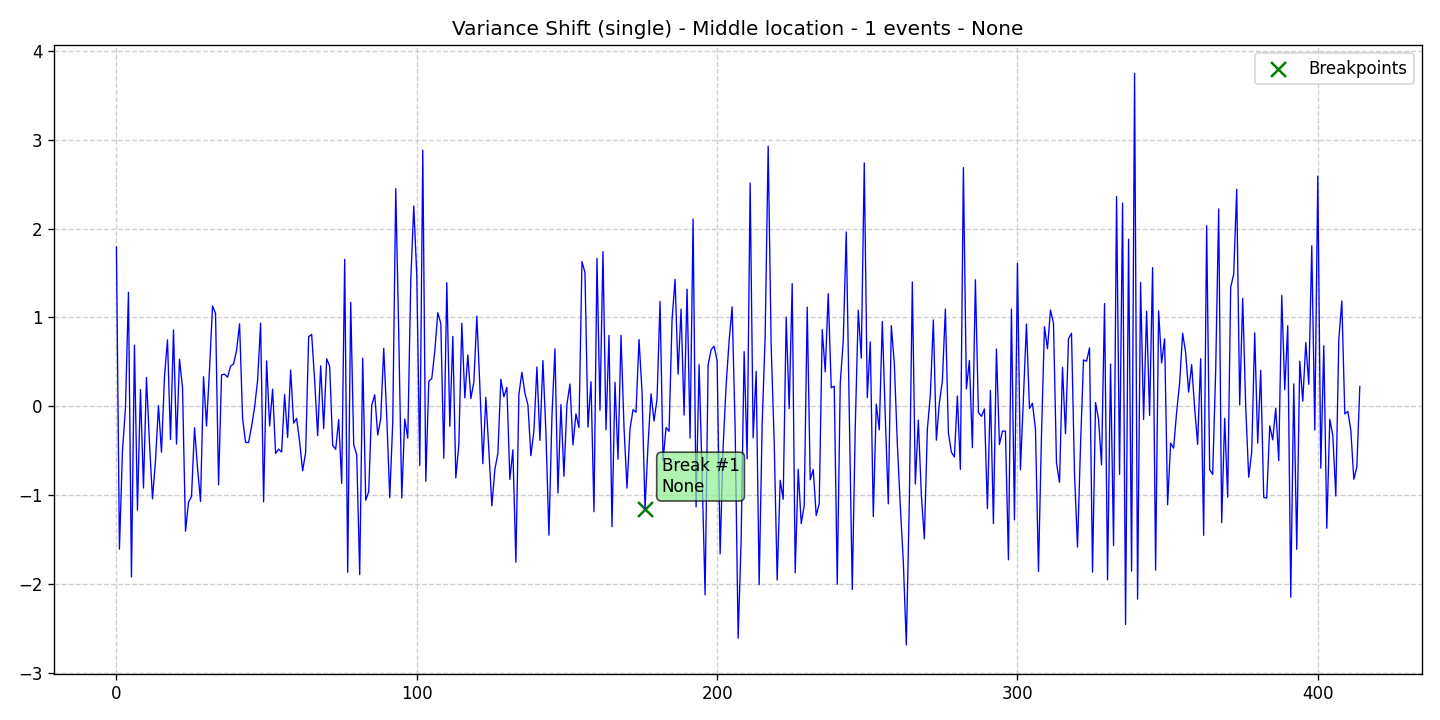

The file beside this chart, header and first rows:
data, stationary, det_lin_up, det_lin_down, det_quad, det_cubic, det_exp, det_damped, stoc_trend, volatility, single_seas, multiple_seas, point_anom_single, point_anom_multi, collect_anom, context_anom, mean_shift, var_shift, trend_shift, date, is_break, is_anomaly, is_multi, location_beginning
1.793, 0, 0, 0, 0, 0, 0, 0, 0, 0, 0, 0, 0, 0, 0, 0, 0, 1, 0, 2020-01-01, 0, 0, 0, 0
-1.61, 0, 0, 0, 0, 0, 0, 0, 0, 0, 0, 0, 0, 0, 0, 0, 0, 1, 0, 2020-01-02, 0, 0, 0, 0
-0.5061, 0, 0, 0, 0, 0, 0, 0, 0, 0, 0, 0, 0, 0, 0, 0, 0, 1, 0, 2020-01-03, 0, 0, 0, 0
-0.02281, 0, 0, 0, 0, 0, 0, 0, 0, 0, 0, 0, 0, 0, 0, 0, 0, 1, 0, 2020-01-04, 0, 0, 0, 0
1.282, 0, 0, 0, 0, 0, 0, 0, 0, 0, 0, 0, 0, 0, 0, 0, 0, 1, 0, 2020-01-05, 0, 0, 0, 0
-1.924, 0, 0, 0, 0, 0, 0, 0, 0, 0, 0, 0, 0, 0, 0, 0, 0, 1, 0, 2020-01-06, 0, 0, 0, 0
0.685, 0, 0, 0, 0, 0, 0, 0, 0, 0, 0, 0, 0, 0, 0, 0, 0, 1, 0, 2020-01-07, 0, 0, 0, 0
-1.172, 0, 0, 0, 0, 0, 0, 0, 0, 0, 0, 0, 0, 0, 0, 0, 0, 1, 0, 2020-01-08, 0, 0, 0, 0
0.1861, 0, 0, 0, 0, 0, 0, 0, 0, 0, 0, 0, 0, 0, 0, 0, 0, 1, 0, 2020-01-09, 0, 0, 0, 0
-0.9223, 0, 0, 0, 0, 0, 0, 0, 0, 0, 0, 0, 0, 0, 0, 0, 0, 1, 0, 2020-01-10, 0, 0, 0, 0
0.3224, 0, 0, 0, 0, 0, 0, 0, 0, 0, 0, 0, 0, 0, 0, 0, 0, 1, 0, 2020-01-11, 0, 0, 0, 0
-0.4138, 0, 0, 0, 0, 0, 0, 0, 0, 0, 0, 0, 0, 0, 0, 0, 0, 1, 0, 2020-01-12, 0, 0, 0, 0
-1.044, 0, 0, 0, 0, 0, 0, 0, 0, 0, 0, 0, 0, 0, 0, 0, 0, 1, 0, 2020-01-13, 0, 0, 0, 0
-0.6143, 0, 0, 0, 0, 0, 0, 0, 0, 0, 0, 0, 0, 0, 0, 0, 0, 1, 0, 2020-01-14, 0, 0, 0, 0
0.005533, 0, 0, 0, 0, 0, 0, 0, 0, 0, 0, 0, 0, 0, 0, 0, 0, 1, 0, 2020-01-15, 0, 0, 0, 0
-0.5181, 0, 0, 0, 0, 0, 0, 0, 0, 0, 0, 0, 0, 0, 0, 0, 0, 1, 0, 2020-01-16, 0, 0, 0, 0
0.3349, 0, 0, 0, 0, 0, 0, 0, 0, 0, 0, 0, 0, 0, 0, 0, 0, 1, 0, 2020-01-17, 0, 0, 0, 0
0.7459, 0, 0, 0, 0, 0, 0, 0, 0, 0, 0, 0, 0, 0, 0, 0, 0, 1, 0, 2020-01-18, 0, 0, 0, 0
-0.3769, 0, 0, 0, 0, 0, 0, 0, 0, 0, 0, 0, 0, 0, 0, 0, 0, 1, 0, 2020-01-19, 0, 0, 0, 0
0.858, 0, 0, 0, 0, 0, 0, 0, 0, 0, 0, 0, 0, 0, 0, 0, 0, 1, 0, 2020-01-20, 0, 0, 0, 0
-0.4266, 0, 0, 0, 0, 0, 0, 0, 0, 0, 0, 0, 0, 0, 0, 0, 0, 1, 0, 2020-01-21, 0, 0, 0, 0
0.5285, 0, 0, 0, 0, 0, 0, 0, 0, 0, 0, 0, 0, 0, 0, 0, 0, 1, 0, 2020-01-22, 0, 0, 0, 0
0.2078, 0, 0, 0, 0, 0, 0, 0, 0, 0, 0, 0, 0, 0, 0, 0, 0, 1, 0, 2020-01-23, 0, 0, 0, 0
-1.408, 0, 0, 0, 0, 0, 0, 0, 0, 0, 0, 0, 0, 0, 0, 0, 0, 1, 0, 2020-01-24, 0, 0, 0, 0
-1.081, 0, 0, 0, 0, 0, 0, 0, 0, 0, 0, 0, 0, 0, 0, 0, 0, 1, 0, 2020-01-25, 0, 0, 0, 0
-1.02, 0, 0, 0, 0, 0, 0, 0, 0, 0, 0, 0, 0, 0, 0, 0, 0, 1, 0, 2020-01-26, 0, 0, 0, 0
-0.2435, 0, 0, 0, 0, 0, 0, 0, 0, 0, 0, 0, 0, 0, 0, 0, 0, 1, 0, 2020-01-27, 0, 0, 0, 0
-0.6967, 0, 0, 0, 0, 0, 0, 0, 0, 0, 0, 0, 0, 0, 0, 0, 0, 1, 0, 2020-01-28, 0, 0, 0, 0
-1.073, 0, 0, 0, 0, 0, 0, 0, 0, 0, 0, 0, 0, 0, 0, 0, 0, 1, 0, 2020-01-29, 0, 0, 0, 0
0.3312, 0, 0, 0, 0, 0, 0, 0, 0, 0, 0, 0, 0, 0, 0, 0, 0, 1, 0, 2020-01-30, 0, 0, 0, 0
-0.2243, 0, 0, 0, 0, 0, 0, 0, 0, 0, 0, 0, 0, 0, 0, 0, 0, 1, 0, 2020-01-31, 0, 0, 0, 0
0.4239, 0, 0, 0, 0, 0, 0, 0, 0, 0, 0, 0, 0, 0, 0, 0, 0, 1, 0, 2020-02-01, 0, 0, 0, 0
1.128, 0, 0, 0, 0, 0, 0, 0, 0, 0, 0, 0, 0, 0, 0, 0, 0, 1, 0, 2020-02-02, 0, 0, 0, 0
1.043, 0, 0, 0, 0, 0, 0, 0, 0, 0, 0, 0, 0, 0, 0, 0, 0, 1, 0, 2020-02-03, 0, 0, 0, 0
-0.8858, 0, 0, 0, 0, 0, 0, 0, 0, 0, 0, 0, 0, 0, 0, 0, 0, 1, 0, 2020-02-04, 0, 0, 0, 0
0.3516, 0, 0, 0, 0, 0, 0, 0, 0, 0, 0, 0, 0, 0, 0, 0, 0, 1, 0, 2020-02-05, 0, 0, 0, 0
0.3597, 0, 0, 0, 0, 0, 0, 0, 0, 0, 0, 0, 0, 0, 0, 0, 0, 1, 0, 2020-02-06, 0, 0, 0, 0
0.3249, 0, 0, 0, 0, 0, 0, 0, 0, 0, 0, 0, 0, 0, 0, 0, 0, 1, 0, 2020-02-07, 0, 0, 0, 0
0.4492, 0, 0, 0, 0, 0, 0, 0, 0, 0, 0, 0, 0, 0, 0, 0, 0, 1, 0, 2020-02-08, 0, 0, 0, 0
0.4755, 0, 0, 0, 0, 0, 0, 0, 0, 0, 0, 0, 0, 0, 0, 0, 0, 1, 0, 2020-02-09, 0, 0, 0, 0
0.6278, 0, 0, 0, 0, 0, 0, 0, 0, 0, 0, 0, 0, 0, 0, 0, 0, 1, 0, 2020-02-10, 0, 0, 0, 0
0.9265, 0, 0, 0, 0, 0, 0, 0, 0, 0, 0, 0, 0, 0, 0, 0, 0, 1, 0, 2020-02-11, 0, 0, 0, 0
-0.1357, 0, 0, 0, 0, 0, 0, 0, 0, 0, 0, 0, 0, 0, 0, 0, 0, 1, 0, 2020-02-12, 0, 0, 0, 0
-0.4089, 0, 0, 0, 0, 0, 0, 0, 0, 0, 0, 0, 0, 0, 0, 0, 0, 1, 0, 2020-02-13, 0, 0, 0, 0
-0.4097, 0, 0, 0, 0, 0, 0, 0, 0, 0, 0, 0, 0, 0, 0, 0, 0, 1, 0, 2020-02-14, 0, 0, 0, 0
-0.2278, 0, 0, 0, 0, 0, 0, 0, 0, 0, 0, 0, 0, 0, 0, 0, 0, 1, 0, 2020-02-15, 0, 0, 0, 0
-0.01203, 0, 0, 0, 0, 0, 0, 0, 0, 0, 0, 0, 0, 0, 0, 0, 0, 1, 0, 2020-02-16, 0, 0, 0, 0
0.29, 0, 0, 0, 0, 0, 0, 0, 0, 0, 0, 0, 0, 0, 0, 0, 0, 1, 0, 2020-02-17, 0, 0, 0, 0
0.9336, 0, 0, 0, 0, 0, 0, 0, 0, 0, 0, 0, 0, 0, 0, 0, 0, 1, 0, 2020-02-18, 0, 0, 0, 0
-1.078, 0, 0, 0, 0, 0, 0, 0, 0, 0, 0, 0, 0, 0, 0, 0, 0, 1, 0, 2020-02-19, 0, 0, 0, 0
0.5095, 0, 0, 0, 0, 0, 0, 0, 0, 0, 0, 0, 0, 0, 0, 0, 0, 1, 0, 2020-02-20, 0, 0, 0, 0
-0.224, 0, 0, 0, 0, 0, 0, 0, 0, 0, 0, 0, 0, 0, 0, 0, 0, 1, 0, 2020-02-21, 0, 0, 0, 0
0.1907, 0, 0, 0, 0, 0, 0, 0, 0, 0, 0, 0, 0, 0, 0, 0, 0, 1, 0, 2020-02-22, 0, 0, 0, 0
-0.5333, 0, 0, 0, 0, 0, 0, 0, 0, 0, 0, 0, 0, 0, 0, 0, 0, 1, 0, 2020-02-23, 0, 0, 0, 0
-0.4839, 0, 0, 0, 0, 0, 0, 0, 0, 0, 0, 0, 0, 0, 0, 0, 0, 1, 0, 2020-02-24, 0, 0, 0, 0
-0.517, 0, 0, 0, 0, 0, 0, 0, 0, 0, 0, 0, 0, 0, 0, 0, 0, 1, 0, 2020-02-25, 0, 0, 0, 0
0.1301, 0, 0, 0, 0, 0, 0, 0, 0, 0, 0, 0, 0, 0, 0, 0, 0, 1, 0, 2020-02-26, 0, 0, 0, 0
-0.3521, 0, 0, 0, 0, 0, 0, 0, 0, 0, 0, 0, 0, 0, 0, 0, 0, 1, 0, 2020-02-27, 0, 0, 0, 0
0.4069, 0, 0, 0, 0, 0, 0, 0, 0, 0, 0, 0, 0, 0, 0, 0, 0, 1, 0, 2020-02-28, 0, 0, 0, 0
-0.1913, 0, 0, 0, 0, 0, 0, 0, 0, 0, 0, 0, 0, 0, 0, 0, 0, 1, 0, 2020-02-29, 0, 0, 0, 0
... 355 more rows
